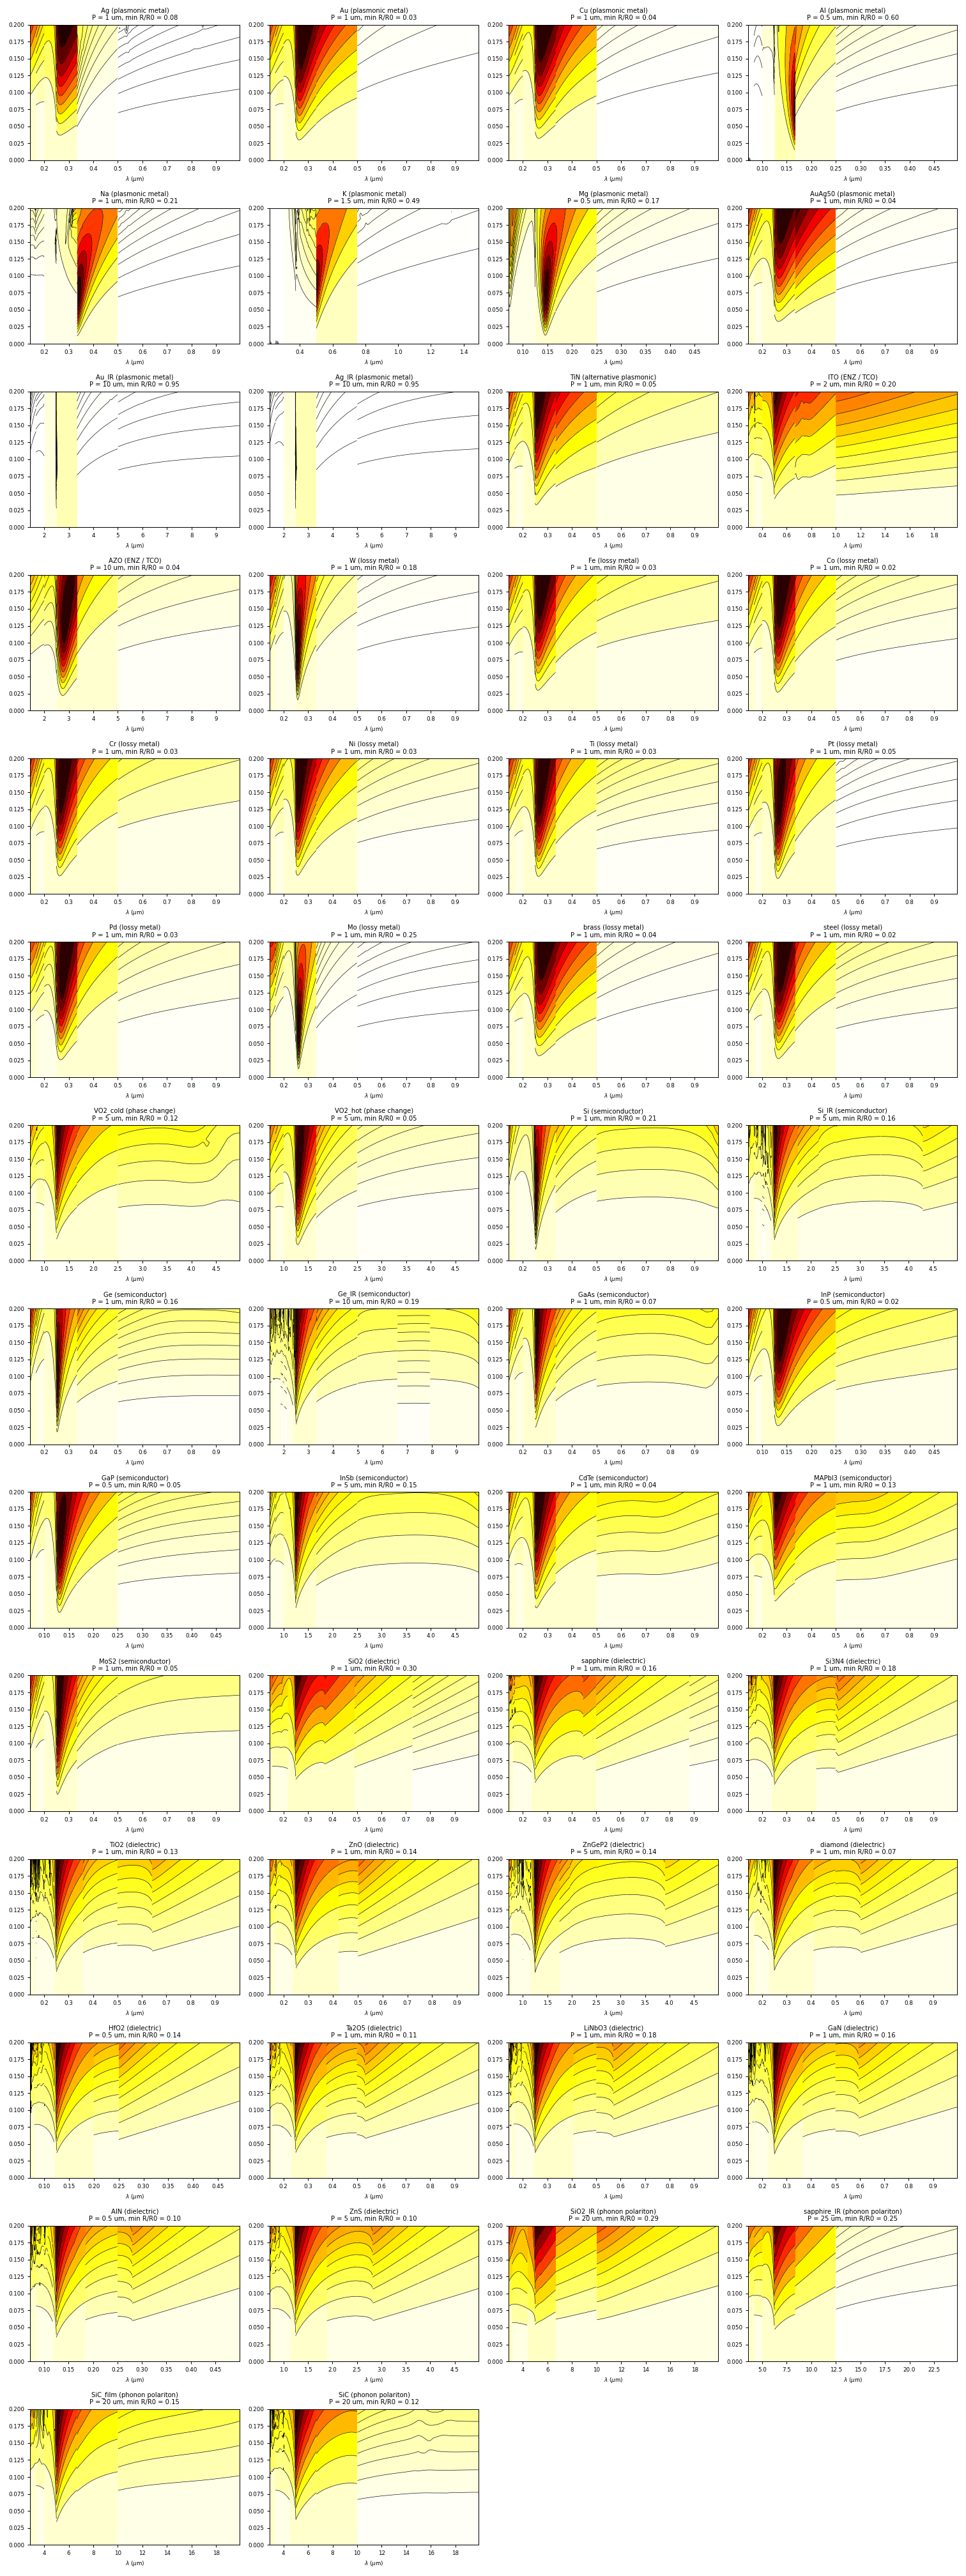

Values plotted in this chart, from the file beside it:
key, category, period, n_q1, n_q6, windows, Rmin, Rspread, Rabs_min, Rabs_max, bad, Dsmall, Dmed, absorb, lossless, seconds
Ag, plasmonic metal, 1.0, 0.0484+4.54j, 1.07+1.21j, 6, 0.07806, 0.7132, 0.01828, 0.9911, 0.0, nan, nan, 0.7486, False, 6.597
Au, plasmonic metal, 1.0, 0.138+3.76j, 1.28+1.19j, 6, 0.02532, 0.7907, 0.009803, 0.9641, 0.0, nan, nan, 0.7659, False, 6.53
Cu, plasmonic metal, 1.0, 0.218+3.82j, 0.94+1.34j, 6, 0.03675, 0.7799, 0.01218, 0.9456, 0.0, nan, nan, 0.6791, False, 6.459
Al, plasmonic metal, 0.5, 0.33+4j, 0.387+0.0427j, 6, 0.5967, 0.6297, 0.1967, 0.9258, 0.0001042, nan, nan, 0.1281, False, 6.652
Na, plasmonic metal, 1.0, 0.0486+2.79j, 0.0492+1.01j, 6, 0.2143, 0.5077, 0.1974, 0.978, 0.0003125, nan, nan, 0.1033, False, 6.987
K, plasmonic metal, 1.5, 0.04+3.01j, 0.287+0.0907j, 6, 0.4915, 0.5747, 0.3107, 0.9842, 0.0, nan, nan, 0.3003, False, 6.51
Mg, plasmonic metal, 0.5, 0.22+2.86j, 0.159+1.93j, 6, 0.1723, 0.5639, 0.1508, 0.9088, 0.0, nan, nan, 0.1558, False, 6.466
AuAg50, plasmonic metal, 1.0, 0.308+4.18j, 1.34+1.56j, 6, 0.04025, 0.8128, 0.01318, 0.9357, 0.0, nan, nan, 0.6992, False, 6.547
Au_IR, plasmonic metal, 10.0, 5.19+45.3j, 0.319+10.5j, 6, 0.9471, 0.0138, 0.9373, 0.99, 0.00125, nan, nan, 0.01167, False, 6.705
Ag_IR, plasmonic metal, 10.0, 4.58+46.8j, 0.255+10.8j, 6, 0.9537, 0.01106, 0.9457, 0.9918, 0.00125, nan, nan, 0.009285, False, 6.492
TiN, alternative plasmonic, 1.0, 1.43+2.94j, 1.37+1.52j, 6, 0.05332, 0.6844, 0.01461, 0.6067, 0.0, nan, nan, 0.727, False, 6.333
ITO, ENZ / TCO, 2.0, 0.278+0.737j, 2.31+0.0668j, 6, 0.1979, 0.5421, 0.01694, 0.4889, 0.0, nan, nan, 0.1547, False, 6.601
AZO, ENZ / TCO, 10.0, 2.24+5.24j, 0.584+0.92j, 6, 0.03947, 0.8107, 0.02484, 0.7642, 0.0, nan, nan, 0.5981, False, 6.499
W, lossy metal, 1.0, 0.914+7.13j, 0.803+1.92j, 6, 0.1799, 0.5936, 0.1365, 0.9329, 0.0, nan, nan, 0.3163, False, 6.556
Fe, lossy metal, 1.0, 2.91+3.12j, 1.29+1.35j, 6, 0.0271, 0.7697, 0.01025, 0.5341, 0.0, nan, nan, 0.7313, False, 6.452
Co, lossy metal, 1.0, 2.26+4.3j, 1.16+1.59j, 6, 0.02428, 0.7932, 0.01106, 0.6894, 0.0, nan, nan, 0.6459, False, 6.543
Cr, lossy metal, 1.0, 3.08+3.35j, 1.28+1.64j, 6, 0.02673, 0.7915, 0.01255, 0.5575, 0.0, nan, nan, 0.6538, False, 6.507
Ni, lossy metal, 1.0, 2+4.3j, 1.26+1.6j, 6, 0.02942, 0.7383, 0.01251, 0.7087, 0.0, nan, nan, 0.6454, False, 6.478
Ti, lossy metal, 1.0, 2.78+3.86j, 1.1+1.62j, 6, 0.02966, 0.7946, 0.01468, 0.619, 0.0, nan, nan, 0.6404, False, 6.58
Pt, lossy metal, 1.0, 0.482+6.53j, 1.47+1.52j, 6, 0.04801, 0.77, 0.02786, 0.957, 0.0, nan, nan, 0.6212, False, 6.484
Pd, lossy metal, 1.0, 1.81+4.46j, 0.84+1.38j, 6, 0.0263, 0.8065, 0.0133, 0.7392, 0.0, nan, nan, 0.6137, False, 6.619
Mo, lossy metal, 1.0, 0.954+9.33j, 0.61+1.77j, 6, 0.2536, 0.5287, 0.2123, 0.958, 0.0, nan, nan, 0.3333, False, 6.807
brass, lossy metal, 1.0, 0.444+3.83j, 1.14+1.31j, 6, 0.03532, 0.7899, 0.01234, 0.894, 0.0, nan, nan, 0.7298, False, 6.692
steel, lossy metal, 1.0, 2.51+4.26j, 1.12+1.57j, 6, 0.02214, 0.8045, 0.009939, 0.6697, 0.0, nan, nan, 0.6472, False, 6.732
VO2_cold, phase change, 5.0, 3.16+0.221j, 2.92+0.346j, 6, 0.1176, 0.5395, 0.03216, 0.275, 0.0, nan, nan, 0.7421, False, 6.609
VO2_hot, phase change, 5.0, 4.35+5.19j, 1.98+0.643j, 6, 0.05151, 0.7177, 0.02729, 0.6867, 0.0, nan, nan, 0.668, False, 6.529
Si, semiconductor, 1.0, 3.81+0.0131j, 1.64+3.59j, 6, 0.2084, 0.4471, 0.1469, 0.7036, 0.0, nan, nan, 0.3624, False, 6.539
Si_IR, semiconductor, 5.0, 3.43+2.34e-11j, 3.7+0.00681j, 22, 0.1553, 0.4972, 0.04778, 0.3271, 0.0, nan, nan, 0.0001513, False, 23.74
Ge, semiconductor, 1.0, 5.19+0.528j, 0.835+2.57j, 6, 0.1647, 0.5525, 0.1114, 0.6746, 0.0, nan, nan, 0.4449, False, 6.62
Ge_IR, semiconductor, 10.0, 3.96+0j, 4.22+0.000731j, 27, 0.1873, 0.4427, 0.06757, 0.3801, 2.3148148148148147e-05, nan, nan, 0.0005823, False, 29.71
GaAs, semiconductor, 1.0, 3.68+0.152j, 1.31+2.29j, 6, 0.07235, 0.5895, 0.03346, 0.5529, 0.0, nan, nan, 0.5232, False, 7.01
InP, semiconductor, 0.5, 3.1+1.81j, 1.34+2.11j, 6, 0.02334, 0.8067, 0.01077, 0.4614, 0.0, nan, nan, 0.6126, False, 6.538
GaP, semiconductor, 0.5, 4.96+2.47j, 1.31+2.69j, 6, 0.05424, 0.7537, 0.03164, 0.5834, 0.0, nan, nan, 0.4804, False, 6.586
InSb, semiconductor, 5.0, 3.9+0.0985j, 4.66+0.937j, 6, 0.1511, 0.4813, 0.05426, 0.4331, 0.0, nan, nan, 0.4641, False, 6.597
CdTe, semiconductor, 1.0, 2.95+0.252j, 2.47+1.89j, 6, 0.03598, 0.6858, 0.01324, 0.3679, 0.0, nan, nan, 0.665, False, 6.56
MAPbI3, semiconductor, 1.0, 2.48+0.255j, 1.98+0.559j, 6, 0.1262, 0.5951, 0.01749, 0.2025, 0.0, nan, nan, 0.8623, False, 6.517
MoS2, semiconductor, 1.0, 5.02+1.46j, 1.11+2.17j, 6, 0.05313, 0.67, 0.02586, 0.5505, 0.0, nan, nan, 0.5341, False, 6.71
SiO2, dielectric, 1.0, 1.46+0j, 1.54+0j, 14, 0.2977, 0.4996, 0.01162, 0.04497, 0.0, -11.64, -7.072, nan, True, 15.44
sapphire, dielectric, 1.0, 1.76+0j, 1.91+0j, 18, 0.1567, 0.5376, 0.01328, 0.09817, 0.0, -11.3, -6.573, nan, True, 19.92
Si3N4, dielectric, 1.0, 2.04+0j, 2.18+0j, 19, 0.1787, 0.5192, 0.0245, 0.1371, 0.0, -10.98, -6.134, nan, True, 21.82
TiO2, dielectric, 1.0, 2.57+0j, 2.87+0j, 24, 0.125, 0.5228, 0.02922, 0.2337, 0.0, -10.19, -5.157, nan, True, 26.12
ZnO, dielectric, 1.0, 1.98+0j, 2.11+0j, 17, 0.1376, 0.5524, 0.01743, 0.1267, 0.0, -11, -6.156, nan, True, 19.21
ZnGeP2, dielectric, 5.0, 3.13+0j, 3.36+0j, 25, 0.1434, 0.5415, 0.03898, 0.2926, 0.0, -9.85, -4.74, nan, True, 27.69
diamond, dielectric, 1.0, 2.41+0j, 3.25+0.723j, 17, 0.07182, 0.6612, 0.01374, 0.2986, 0.0, nan, nan, 1.8104432982779528e-06, False, 19.48
HfO2, dielectric, 0.5, 1.98+0j, 2.39+0j, 18, 0.1369, 0.5484, 0.02311, 0.1688, 6.944444444444444e-05, -10.67, -5.863, nan, True, 19.52
Ta2O5, dielectric, 1.0, 2.13+0j, 2.32+0.000655j, 20, 0.1127, 0.5705, 0.01777, 0.1577, 0.0, nan, nan, 0.004578, False, 21.57
LiNbO3, dielectric, 1.0, 2.28+0j, 2.44+0j, 21, 0.1759, 0.5118, 0.0308, 0.1751, 0.0, -10.47, -5.699, nan, True, 23.18
GaN, dielectric, 1.0, 2.38+0j, 2.71+0j, 20, 0.1598, 0.5493, 0.03401, 0.2129, 0.0, -10.23, -5.309, nan, True, 21.86
AlN, dielectric, 0.5, 2.24+0j, 2.58+0j, 21, 0.1027, 0.5632, 0.01999, 0.1947, 0.0, -10.27, -5.412, nan, True, 22.9
ZnS, dielectric, 5.0, 2.26+0j, 2.32+0j, 20, 0.09655, 0.5907, 0.01462, 0.1578, 0.0, -10.82, -5.939, nan, True, 21.46
SiO2_IR, phonon polariton, 20.0, 1.9+0.171j, 1.09+0.000147j, 10, 0.2859, 0.5057, 0.0005057, 0.2384, 0.0, nan, nan, 0.001618, False, 10.87
sapphire_IR, phonon polariton, 25.0, 1.06+4.92j, 1.68+0.021j, 6, 0.2511, 0.4953, 0.003503, 0.8506, 0.0, nan, nan, 0.2377, False, 6.612
SiC_film, phonon polariton, 20.0, 3.36+1.01j, 3.11+0.00841j, 6, 0.1512, 0.516, 0.03794, 0.329, 0.0, nan, nan, 0.1577, False, 6.756
SiC, phonon polariton, 20.0, 5.84+0.116j, 2.52+6.24e-05j, 15, 0.1176, 0.6332, 0.01991, 0.4993, 4.1666666666666665e-05, nan, nan, 0.003422, False, 17.91
